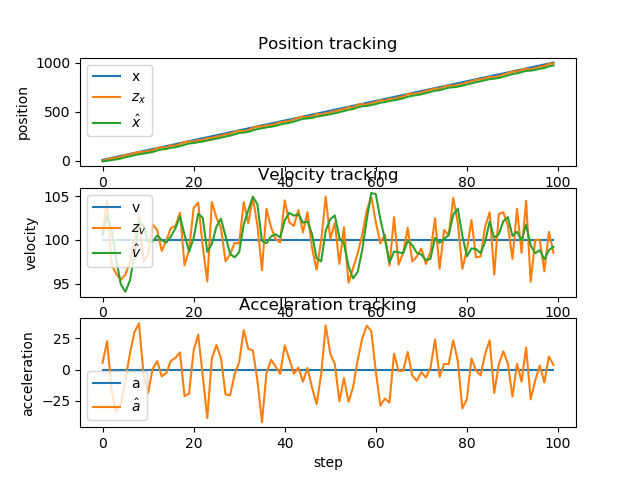

The table this chart was drawn from, first rows:
x, v, a, x_pred, v_pred, a_pred, z_x, z_v, x_, v_, a_, e_x, e_v, e_a
10, 100, 0.000000, 10, 100, 0.000000, -1.598, 101.1, -5.799, 100.5, 5.397, 15.8, -0.5397, -5.397
20, 100, 0.000000, 4.282, 101.1, 5.397, 16.56, 104.5, 0.3406, 102.8, 22.67, 19.66, -2.807, -22.67
30, 100, 0.000000, 10.73, 105.1, 22.67, 24.17, 97.11, 7.057, 101.1, -17.14, 22.94, -1.093, 17.14
40, 100, 0.000000, 17.08, 99.38, -17.14, 32.42, 96.13, 14.73, 97.75, -33.41, 25.27, 2.248, 33.41
50, 100, 0.000000, 24.34, 94.41, -33.41, 40.34, 95.46, 22.73, 94.94, -28.16, 27.27, 5.064, 28.16
60, 100, 0.000000, 32.09, 92.12, -28.16, 58.82, 96, 36.1, 94.06, -8.761, 23.9, 5.94, 8.761
70, 100, 0.000000, 45.46, 93.18, -8.761, 63.39, 97.46, 45.06, 95.32, 12.64, 24.94, 4.677, -12.64
80, 100, 0.000000, 54.66, 96.59, 12.64, 78.75, 100.1, 57.11, 98.32, 30.01, 22.89, 1.676, -30.01
90, 100, 0.000000, 67.09, 101.3, 30.01, 88.26, 102.7, 67.69, 102, 36.87, 22.31, -2.012, -36.87
100, 100, 0.000000, 78.08, 105.7, 36.87, 90.03, 97.58, 73.67, 101.6, -3.745, 26.33, -1.637, 3.745
110, 100, 0.000000, 83.81, 101.3, -3.745, 101.3, 98.27, 82.39, 99.77, -18.71, 27.61, 0.2337, 18.71
120, 100, 0.000000, 92.27, 97.9, -18.71, 107.1, 101.8, 89.82, 99.82, 0.5711, 30.18, 0.1766, -0.5711
130, 100, 0.000000, 99.8, 99.88, 0.5711, 129.9, 101.1, 104.9, 100.5, 6.817, 25.13, -0.5051, -6.817
140, 100, 0.000000, 115, 101.2, 6.817, 138, 98.74, 116.4, 99.96, -5.433, 23.59, 0.0382, 5.433
150, 100, 0.000000, 126.4, 99.42, -5.433, 134.3, 99.96, 120.4, 99.69, -2.743, 29.64, 0.3125, 2.743
160, 100, 0.000000, 130.3, 99.41, -2.743, 156.6, 101.3, 133.5, 100.4, 6.921, 26.5, -0.3795, -6.921
170, 100, 0.000000, 143.6, 101.1, 6.921, 152.1, 101.6, 137.7, 101.3, 9.432, 32.25, -1.323, -9.432
180, 100, 0.000000, 147.9, 102.3, 9.432, 171.8, 103.1, 149.7, 102.7, 13.7, 30.33, -2.693, -13.7
190, 100, 0.000000, 160, 104.1, 13.7, 187.4, 97.09, 163.3, 100.6, -21.15, 26.65, -0.5775, 21.15
200, 100, 0.000000, 173.3, 98.46, -21.15, 198.5, 98.86, 175.9, 98.66, -19.18, 24.06, 1.34, 19.18
210, 100, 0.000000, 185.7, 96.74, -19.18, 195.1, 103.7, 180.6, 100.2, 15.38, 29.36, -0.1975, -15.38
220, 100, 0.000000, 190.7, 101.7, 15.38, 209.7, 104.2, 190.1, 103, 27.94, 29.87, -2.992, -27.94
230, 100, 0.000000, 200.6, 105.8, 27.94, 212.2, 99.23, 196, 102.5, -4.828, 34.04, -2.509, 4.828
240, 100, 0.000000, 206.2, 102, -4.828, 228.6, 95.25, 207.2, 98.64, -38.73, 32.82, 1.364, 38.73
250, 100, 0.000000, 216.8, 94.76, -38.73, 233.9, 104.3, 215.7, 99.54, 9.079, 34.32, 0.4562, -9.079
260, 100, 0.000000, 225.7, 100.5, 9.079, 245.6, 102.6, 225.7, 101.5, 19.61, 34.34, -1.505, -19.61
270, 100, 0.000000, 235.9, 103.5, 19.61, 255.2, 101.4, 235.3, 102.4, 9.207, 34.7, -2.426, -9.207
280, 100, 0.000000, 245.6, 103.3, 9.207, 268.6, 97.55, 246.8, 100.4, -19.77, 33.18, -0.4485, 19.77
290, 100, 0.000000, 256.8, 98.47, -19.77, 275, 98.32, 256, 98.4, -20.51, 34.05, 1.602, 20.51
300, 100, 0.000000, 265.7, 96.35, -20.51, 292.6, 99.66, 269.4, 98, -3.944, 30.61, 1.997, 3.944
310, 100, 0.000000, 279.2, 97.61, -3.944, 306.6, 99.58, 283.1, 98.59, 5.914, 26.91, 1.405, -5.914
320, 100, 0.000000, 293, 99.19, 5.914, 302, 104.3, 287.6, 101.8, 31.57, 32.4, -1.751, -31.57
330, 100, 0.000000, 297.9, 104.9, 31.57, 312.3, 101.9, 294.8, 103.4, 16.46, 35.21, -3.397, -16.46
340, 100, 0.000000, 305.2, 105, 16.46, 334.9, 104.8, 309.6, 104.9, 15.44, 30.38, -4.941, -15.44
350, 100, 0.000000, 320.2, 106.5, 15.44, 348, 101.7, 323.5, 104.1, -8.583, 26.5, -4.083, 8.583
360, 100, 0.000000, 333.9, 103.2, -8.583, 347.4, 96.53, 330.3, 99.88, -42.05, 29.74, 0.122, 42.05
370, 100, 0.000000, 340, 95.67, -42.05, 360.7, 103.6, 340.6, 99.61, -2.652, 29.42, 0.3872, 2.652
380, 100, 0.000000, 350.5, 99.35, -2.652, 361.6, 101.4, 346.1, 100.4, 7.859, 33.91, -0.3987, -7.859
390, 100, 0.000000, 356.2, 101.2, 7.859, 375.6, 100.1, 355.8, 100.6, 2.386, 34.21, -0.6373, -2.386
400, 100, 0.000000, 365.9, 100.9, 2.386, 393.4, 99.71, 369.6, 100.3, -3.424, 30.45, -0.2949, 3.424
410, 100, 0.000000, 379.6, 99.95, -3.424, 398.8, 104.5, 379.2, 102.2, 19.4, 30.81, -2.234, -19.4
420, 100, 0.000000, 389.5, 104.2, 19.4, 404.5, 102, 386.7, 103.1, 8.573, 33.29, -3.092, -8.573
430, 100, 0.000000, 397.1, 103.9, 8.573, 421.8, 101.6, 399.1, 102.8, -3.259, 30.92, -2.766, 3.259
440, 100, 0.000000, 409.3, 102.4, -3.259, 439.1, 103.4, 414, 102.9, 1.625, 26.03, -2.928, -1.625
450, 100, 0.000000, 424.3, 103.1, 1.625, 449.8, 100.8, 426.7, 102, -9.595, 23.26, -1.969, 9.595
460, 100, 0.000000, 436.9, 101, -9.595, 446.2, 103.2, 431.4, 102.1, 1.294, 28.63, -2.098, -1.294
470, 100, 0.000000, 441.6, 102.2, 1.294, 450.9, 99.08, 436, 100.7, -14.43, 33.99, -0.6548, 14.43
480, 100, 0.000000, 446, 99.21, -14.43, 475, 96.58, 450.5, 97.9, -27.58, 29.49, 2.104, 27.58
490, 100, 0.000000, 460.2, 95.14, -27.58, 471.9, 99.94, 456.4, 97.54, -3.579, 33.6, 2.462, 3.579
500, 100, 0.000000, 466.1, 97.18, -3.579, 482.8, 104.9, 464.8, 101.1, 35.25, 35.25, -1.064, -35.25
510, 100, 0.000000, 475, 104.6, 35.25, 493.2, 100.1, 473.9, 102.4, 12.89, 36.15, -2.352, -12.89
520, 100, 0.000000, 484.2, 103.6, 12.89, 503, 102, 483.3, 102.8, 4.446, 36.74, -2.797, -4.446
530, 100, 0.000000, 493.6, 103.2, 4.446, 517.3, 97.26, 495.1, 100.3, -25.47, 34.86, -0.2502, 25.47
540, 100, 0.000000, 505, 97.7, -25.47, 526.8, 101.5, 506, 99.58, -6.726, 33.97, 0.4224, 6.726
550, 100, 0.000000, 516, 98.91, -6.726, 544.7, 95.1, 520.4, 97, -25.76, 29.6, 2.998, 25.76
560, 100, 0.000000, 530, 94.43, -25.76, 542.3, 96.76, 526.6, 95.59, -14.07, 33.42, 4.405, 14.07
570, 100, 0.000000, 536.1, 94.19, -14.07, 569.2, 98.44, 543.2, 96.31, 7.183, 26.84, 3.687, -7.183
580, 100, 0.000000, 552.8, 97.03, 7.183, 577.5, 100.5, 555.5, 98.77, 24.61, 24.48, 1.226, -24.61
590, 100, 0.000000, 565.5, 101.2, 24.61, 570, 103.3, 557.8, 102.3, 35.1, 32.22, -2.284, -35.1
600, 100, 0.000000, 568.2, 105.8, 35.1, 587.9, 104.9, 567.6, 105.4, 30.77, 32.38, -5.361, -30.77
... 40 more rows
